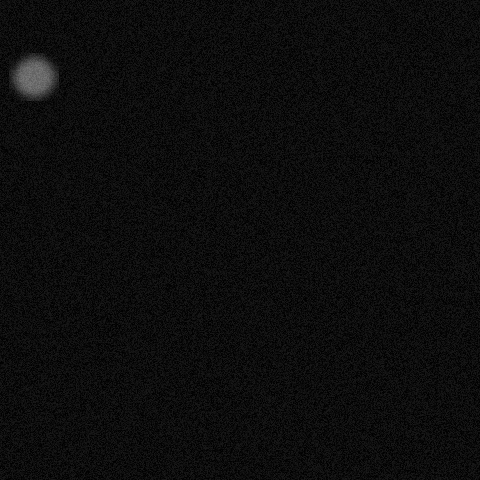

The file beside this chart, header and first rows:
x, y, ra, rb, theta, brightness, blur
32, 75, 23, 22, 3.142, 165, 5
